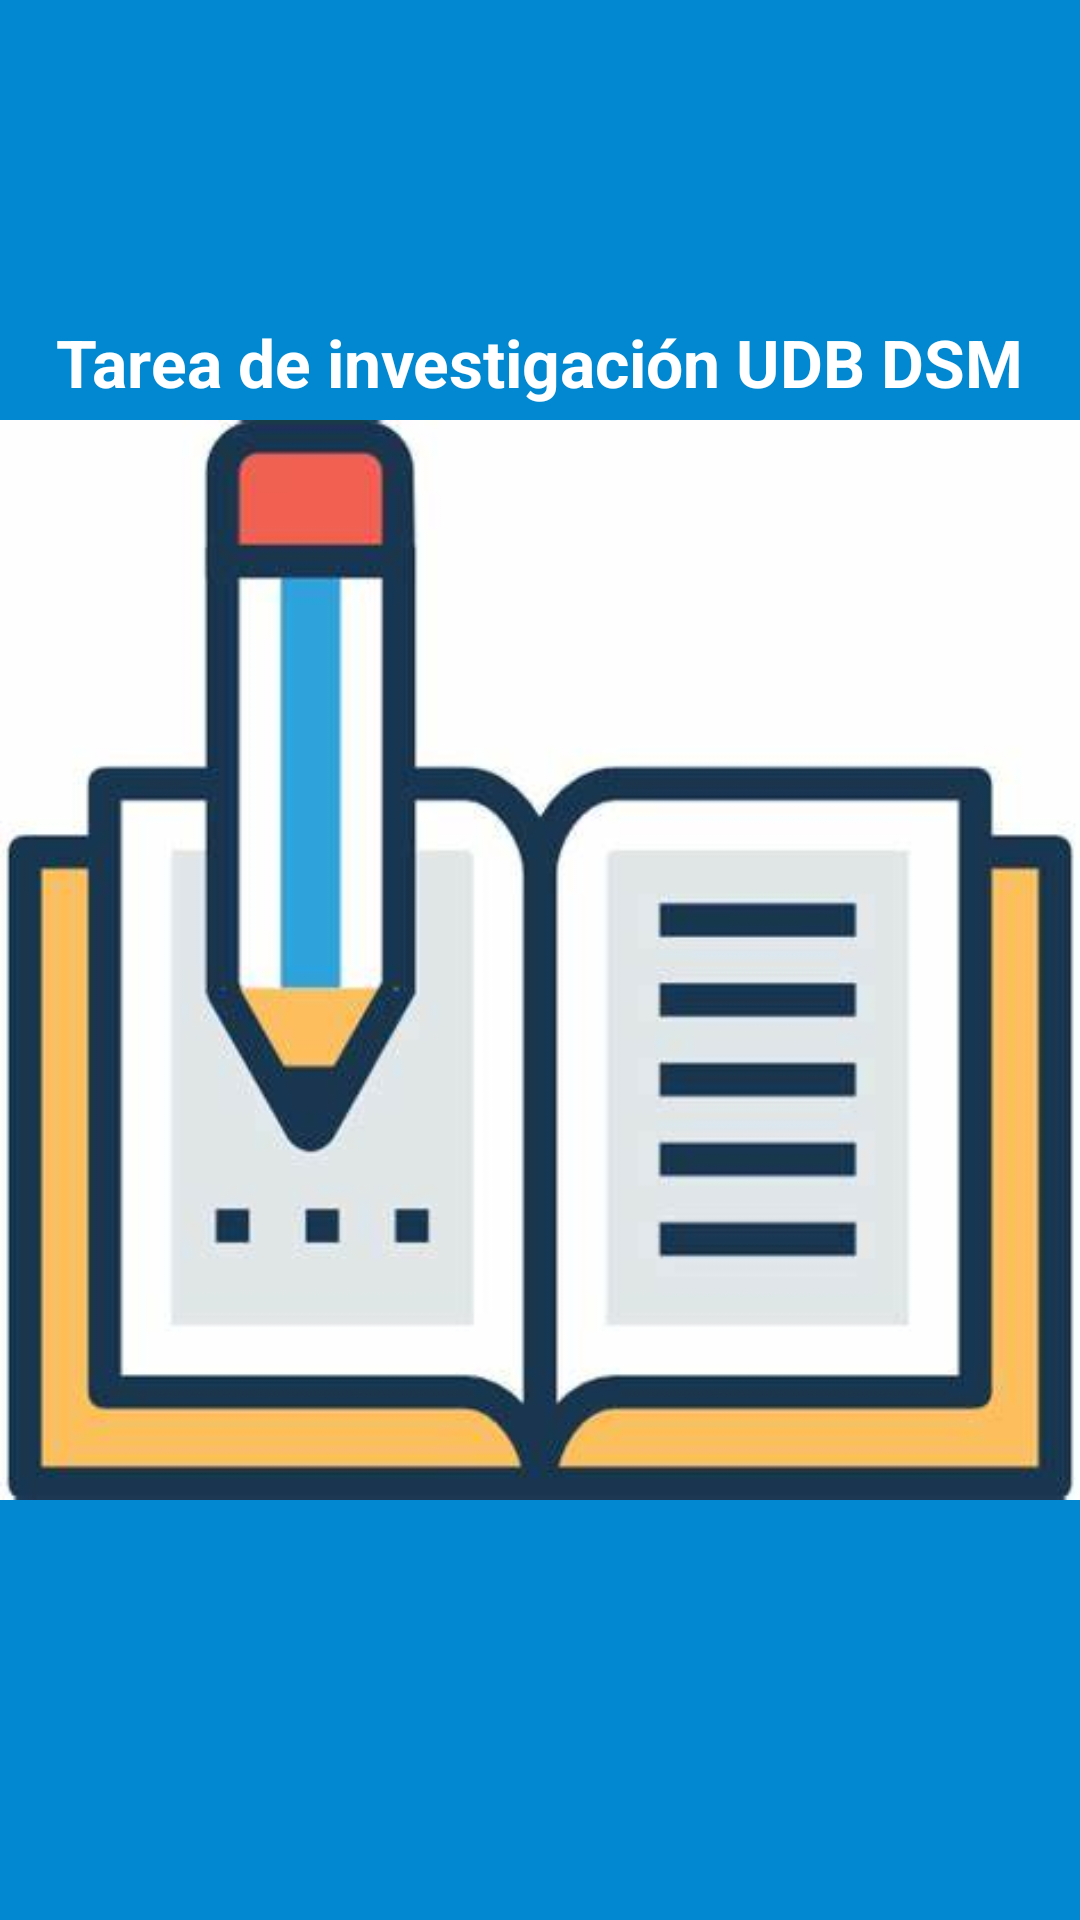

Reconstruct the res/layout file that produces this screen, plus the resources it refers to.
<!-- AndroidManifest.xml: application theme Theme.MisTarea -->
<!-- res/layout/splash_screen.xml -->
<?xml version="1.0" encoding="utf-8"?>
<RelativeLayout xmlns:android="http://schemas.android.com/apk/res/android"
    android:layout_width="match_parent"
    android:layout_height="match_parent"
    android:background="@color/colorPrimary">

    <TextView
        android:id="@+id/titleText"
        android:layout_width="wrap_content"
        android:layout_height="wrap_content"
        android:layout_centerHorizontal="true"
        android:layout_marginTop="90dp"
        android:text="Tarea de investigación UDB DSM"
        android:textColor="@android:color/white"
        android:textSize="22sp"
        android:textStyle="bold"
        android:layout_alignParentTop="true"
        android:padding="16dp" />

    <ImageView
        android:id="@+id/splashImage"
        android:layout_width="wrap_content"
        android:layout_height="wrap_content"
        android:layout_centerInParent="true"
        android:src="@drawable/splashscreen"
        android:contentDescription="@string/splash_image_description" />

</RelativeLayout>
<!-- resources referenced by this layout -->
<resources>
  <color name="colorPrimary">#0288D1</color>
  <!-- drawable splashscreen: png bitmap (drawable, 22114 bytes) -->
  <string name="splash_image_description">Imagen de App Investigacion #1</string>
  <style name="Theme.MisTarea" parent="Base.Theme.MisTarea" />
  <style name="Base.Theme.MisTarea" parent="Theme.Material3.DayNight.NoActionBar">
  
      </style>
</resources>
